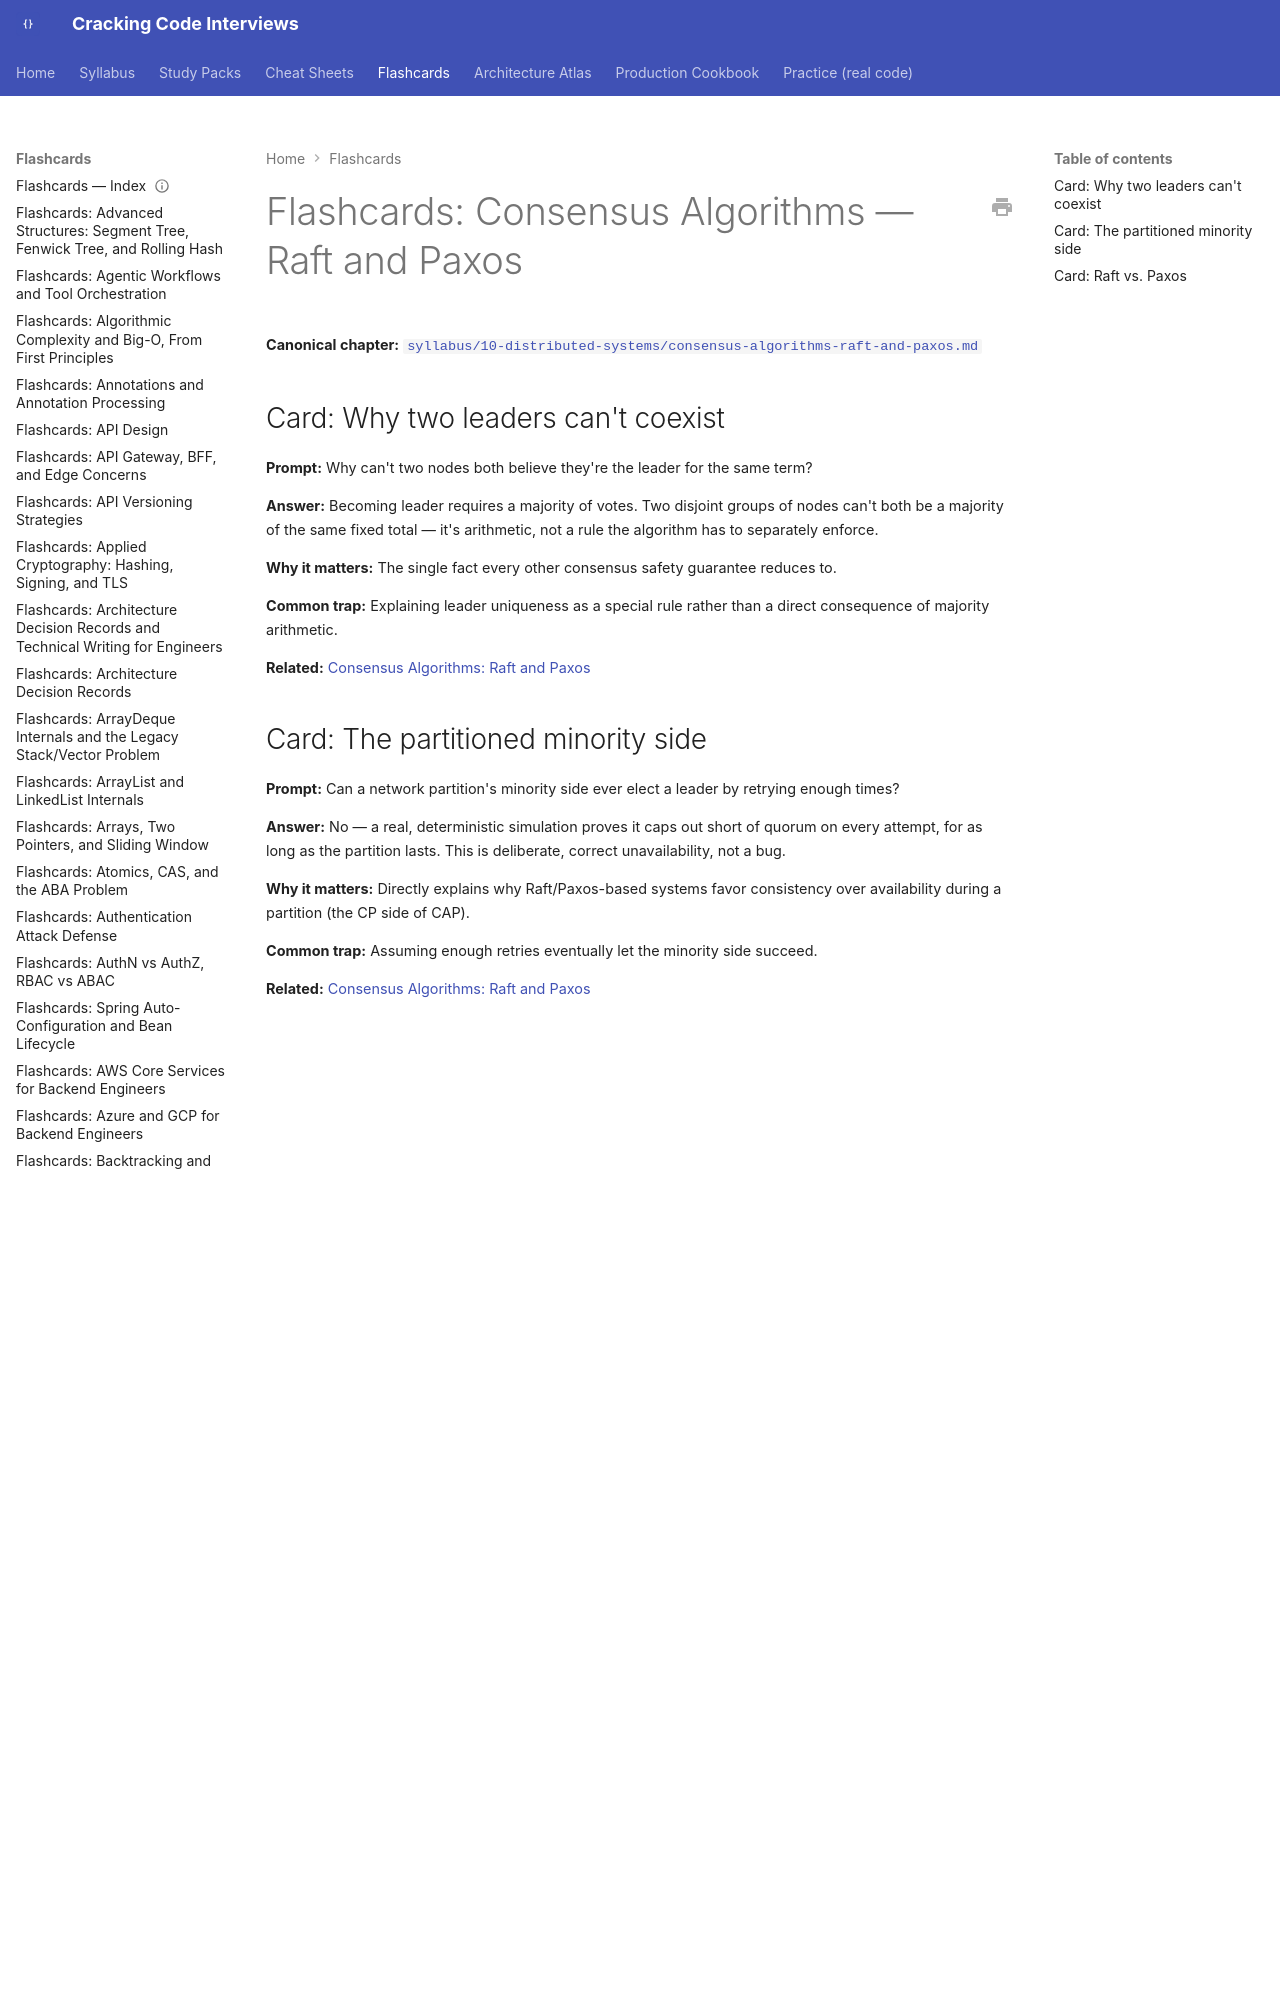

repository: JuanMelendres/cracking-code-interviews · page: flashcards/consensus-algorithms-raft-and-paxos/index.html · generator: mkdocs

---
title: "Flashcards: Consensus Algorithms — Raft and Paxos"
slug: consensus-algorithms-raft-and-paxos
document_type: flashcard-deck
domain: 10-distributed-systems
topic_id: T-2403
canonical: ../syllabus/10-distributed-systems/consensus-algorithms-raft-and-paxos.md
last_updated: 2026-09-11
---
